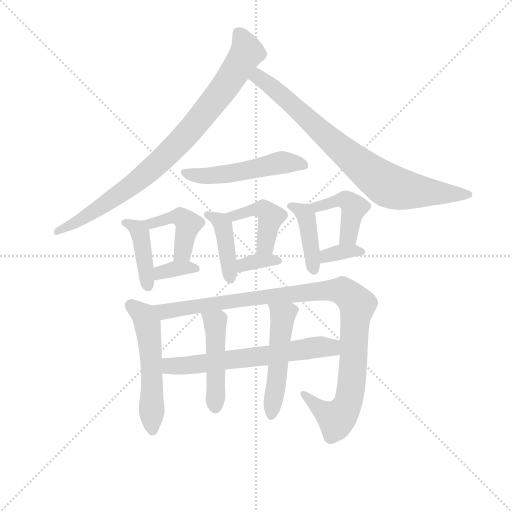
t = 0.00 s
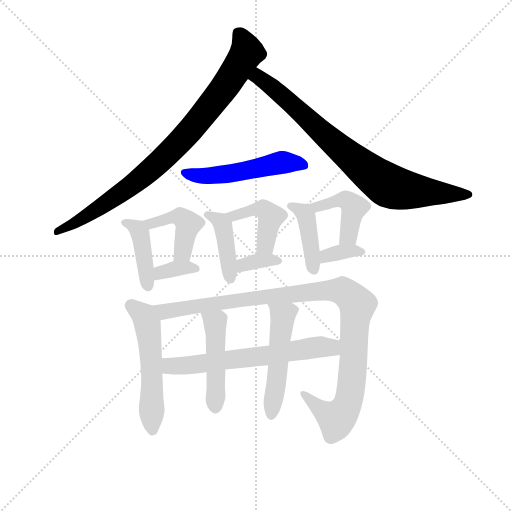
t = 2.32 s
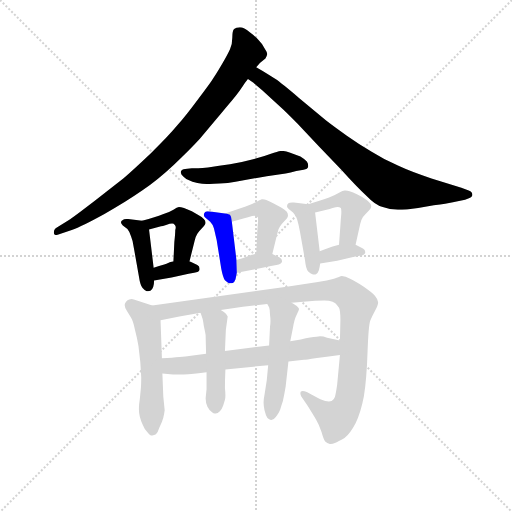
t = 4.65 s
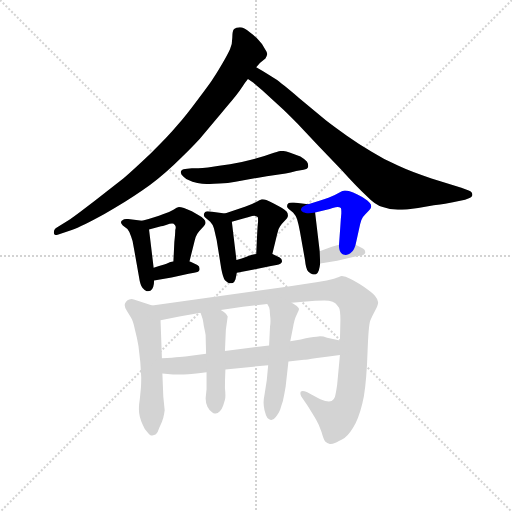
t = 6.97 s
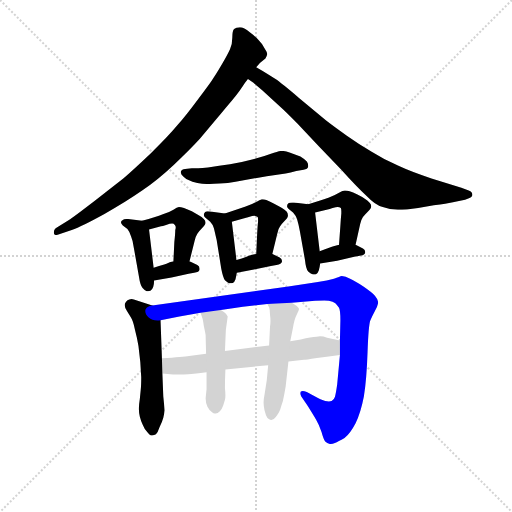
t = 9.29 s
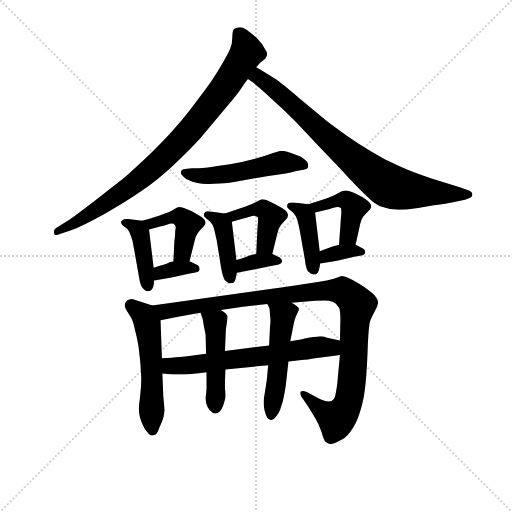
t = 11.61 s

The animated SVG that drew these frames (rendered in a browser with its animation timeline set to each time). Animation: 17 CSS @keyframes rules; one cycle of 11.61 s.

<svg version="1.1" viewBox="0 0 1024 1024" xmlns="http://www.w3.org/2000/svg">
  <g stroke="lightgray" stroke-dasharray="1,1" stroke-width="1" transform="scale(4, 4)">
    <line x1="0" y1="0" x2="256" y2="256"></line>
    <line x1="256" y1="0" x2="0" y2="256"></line>
    <line x1="128" y1="0" x2="128" y2="256"></line>
    <line x1="0" y1="128" x2="256" y2="128"></line>
  </g>
<g transform="scale(0.92, -0.92) translate(60, -900)">
   <style type="text/css">
    @keyframes keyframes0 {
      from {
       stroke: blue;
       stroke-dashoffset: 879;
       stroke-width: 128;
       }
       74% {
       animation-timing-function: step-end;
       stroke: blue;
       stroke-dashoffset: 0;
       stroke-width: 128;
       }
       to {
       stroke: black;
       stroke-width: 1024;
       }
       }
       #make-me-a-hanzi-animation-0 {
         animation: keyframes0 0.965332s both;
         animation-delay: 0.000000s;
         animation-timing-function: linear;
       }
    @keyframes keyframes1 {
      from {
       stroke: blue;
       stroke-dashoffset: 813;
       stroke-width: 128;
       }
       73% {
       animation-timing-function: step-end;
       stroke: blue;
       stroke-dashoffset: 0;
       stroke-width: 128;
       }
       to {
       stroke: black;
       stroke-width: 1024;
       }
       }
       #make-me-a-hanzi-animation-1 {
         animation: keyframes1 0.911621s both;
         animation-delay: 0.965332s;
         animation-timing-function: linear;
       }
    @keyframes keyframes2 {
      from {
       stroke: blue;
       stroke-dashoffset: 524;
       stroke-width: 128;
       }
       63% {
       animation-timing-function: step-end;
       stroke: blue;
       stroke-dashoffset: 0;
       stroke-width: 128;
       }
       to {
       stroke: black;
       stroke-width: 1024;
       }
       }
       #make-me-a-hanzi-animation-2 {
         animation: keyframes2 0.676432s both;
         animation-delay: 1.876953s;
         animation-timing-function: linear;
       }
    @keyframes keyframes3 {
      from {
       stroke: blue;
       stroke-dashoffset: 417;
       stroke-width: 128;
       }
       58% {
       animation-timing-function: step-end;
       stroke: blue;
       stroke-dashoffset: 0;
       stroke-width: 128;
       }
       to {
       stroke: black;
       stroke-width: 1024;
       }
       }
       #make-me-a-hanzi-animation-3 {
         animation: keyframes3 0.589355s both;
         animation-delay: 2.553385s;
         animation-timing-function: linear;
       }
    @keyframes keyframes4 {
      from {
       stroke: blue;
       stroke-dashoffset: 439;
       stroke-width: 128;
       }
       59% {
       animation-timing-function: step-end;
       stroke: blue;
       stroke-dashoffset: 0;
       stroke-width: 128;
       }
       to {
       stroke: black;
       stroke-width: 1024;
       }
       }
       #make-me-a-hanzi-animation-4 {
         animation: keyframes4 0.607259s both;
         animation-delay: 3.142741s;
         animation-timing-function: linear;
       }
    @keyframes keyframes5 {
      from {
       stroke: blue;
       stroke-dashoffset: 347;
       stroke-width: 128;
       }
       53% {
       animation-timing-function: step-end;
       stroke: blue;
       stroke-dashoffset: 0;
       stroke-width: 128;
       }
       to {
       stroke: black;
       stroke-width: 1024;
       }
       }
       #make-me-a-hanzi-animation-5 {
         animation: keyframes5 0.532389s both;
         animation-delay: 3.750000s;
         animation-timing-function: linear;
       }
    @keyframes keyframes6 {
      from {
       stroke: blue;
       stroke-dashoffset: 414;
       stroke-width: 128;
       }
       57% {
       animation-timing-function: step-end;
       stroke: blue;
       stroke-dashoffset: 0;
       stroke-width: 128;
       }
       to {
       stroke: black;
       stroke-width: 1024;
       }
       }
       #make-me-a-hanzi-animation-6 {
         animation: keyframes6 0.586914s both;
         animation-delay: 4.282389s;
         animation-timing-function: linear;
       }
    @keyframes keyframes7 {
      from {
       stroke: blue;
       stroke-dashoffset: 438;
       stroke-width: 128;
       }
       59% {
       animation-timing-function: step-end;
       stroke: blue;
       stroke-dashoffset: 0;
       stroke-width: 128;
       }
       to {
       stroke: black;
       stroke-width: 1024;
       }
       }
       #make-me-a-hanzi-animation-7 {
         animation: keyframes7 0.606445s both;
         animation-delay: 4.869303s;
         animation-timing-function: linear;
       }
    @keyframes keyframes8 {
      from {
       stroke: blue;
       stroke-dashoffset: 346;
       stroke-width: 128;
       }
       53% {
       animation-timing-function: step-end;
       stroke: blue;
       stroke-dashoffset: 0;
       stroke-width: 128;
       }
       to {
       stroke: black;
       stroke-width: 1024;
       }
       }
       #make-me-a-hanzi-animation-8 {
         animation: keyframes8 0.531576s both;
         animation-delay: 5.475749s;
         animation-timing-function: linear;
       }
    @keyframes keyframes9 {
      from {
       stroke: blue;
       stroke-dashoffset: 418;
       stroke-width: 128;
       }
       58% {
       animation-timing-function: step-end;
       stroke: blue;
       stroke-dashoffset: 0;
       stroke-width: 128;
       }
       to {
       stroke: black;
       stroke-width: 1024;
       }
       }
       #make-me-a-hanzi-animation-9 {
         animation: keyframes9 0.590169s both;
         animation-delay: 6.007324s;
         animation-timing-function: linear;
       }
    @keyframes keyframes10 {
      from {
       stroke: blue;
       stroke-dashoffset: 437;
       stroke-width: 128;
       }
       59% {
       animation-timing-function: step-end;
       stroke: blue;
       stroke-dashoffset: 0;
       stroke-width: 128;
       }
       to {
       stroke: black;
       stroke-width: 1024;
       }
       }
       #make-me-a-hanzi-animation-10 {
         animation: keyframes10 0.605632s both;
         animation-delay: 6.597493s;
         animation-timing-function: linear;
       }
    @keyframes keyframes11 {
      from {
       stroke: blue;
       stroke-dashoffset: 347;
       stroke-width: 128;
       }
       53% {
       animation-timing-function: step-end;
       stroke: blue;
       stroke-dashoffset: 0;
       stroke-width: 128;
       }
       to {
       stroke: black;
       stroke-width: 1024;
       }
       }
       #make-me-a-hanzi-animation-11 {
         animation: keyframes11 0.532389s both;
         animation-delay: 7.203125s;
         animation-timing-function: linear;
       }
    @keyframes keyframes12 {
      from {
       stroke: blue;
       stroke-dashoffset: 544;
       stroke-width: 128;
       }
       64% {
       animation-timing-function: step-end;
       stroke: blue;
       stroke-dashoffset: 0;
       stroke-width: 128;
       }
       to {
       stroke: black;
       stroke-width: 1024;
       }
       }
       #make-me-a-hanzi-animation-12 {
         animation: keyframes12 0.692708s both;
         animation-delay: 7.735514s;
         animation-timing-function: linear;
       }
    @keyframes keyframes13 {
      from {
       stroke: blue;
       stroke-dashoffset: 1062;
       stroke-width: 128;
       }
       78% {
       animation-timing-function: step-end;
       stroke: blue;
       stroke-dashoffset: 0;
       stroke-width: 128;
       }
       to {
       stroke: black;
       stroke-width: 1024;
       }
       }
       #make-me-a-hanzi-animation-13 {
         animation: keyframes13 1.114258s both;
         animation-delay: 8.428223s;
         animation-timing-function: linear;
       }
    @keyframes keyframes14 {
      from {
       stroke: blue;
       stroke-dashoffset: 640;
       stroke-width: 128;
       }
       68% {
       animation-timing-function: step-end;
       stroke: blue;
       stroke-dashoffset: 0;
       stroke-width: 128;
       }
       to {
       stroke: black;
       stroke-width: 1024;
       }
       }
       #make-me-a-hanzi-animation-14 {
         animation: keyframes14 0.770833s both;
         animation-delay: 9.542480s;
         animation-timing-function: linear;
       }
    @keyframes keyframes15 {
      from {
       stroke: blue;
       stroke-dashoffset: 473;
       stroke-width: 128;
       }
       61% {
       animation-timing-function: step-end;
       stroke: blue;
       stroke-dashoffset: 0;
       stroke-width: 128;
       }
       to {
       stroke: black;
       stroke-width: 1024;
       }
       }
       #make-me-a-hanzi-animation-15 {
         animation: keyframes15 0.634928s both;
         animation-delay: 10.313314s;
         animation-timing-function: linear;
       }
    @keyframes keyframes16 {
      from {
       stroke: blue;
       stroke-dashoffset: 509;
       stroke-width: 128;
       }
       62% {
       animation-timing-function: step-end;
       stroke: blue;
       stroke-dashoffset: 0;
       stroke-width: 128;
       }
       to {
       stroke: black;
       stroke-width: 1024;
       }
       }
       #make-me-a-hanzi-animation-16 {
         animation: keyframes16 0.664225s both;
         animation-delay: 10.948242s;
         animation-timing-function: linear;
       }
</style>
<path d="M 497.0 754.0 L 505.0 763.0 L 517.0 773.0 Q 520.0 778.0 521.0 782.0 Q 521.0 786.0 515.0 795.0 Q 511.0 804.0 502.0 813.0 Q 494.0 822.0 483.0 830.0 Q 470.0 841.0 462.0 841.0 L 461.0 841.0 Q 453.0 841.0 449.0 837.0 Q 445.0 834.0 445.0 818.0 Q 445.0 803.0 440.0 793.0 Q 435.0 782.0 424.0 763.0 Q 413.0 744.0 405.0 732.0 Q 398.0 720.0 371.0 685.0 Q 345.0 650.0 325.0 627.0 Q 306.0 604.0 268.0 567.0 Q 229.0 530.0 208.0 512.0 L 144.0 462.0 Q 101.0 429.0 89.0 421.0 L 61.0 404.0 Q 57.0 401.0 57.0 394.0 Q 57.0 389.0 62.0 389.0 Q 64.0 389.0 67.0 390.0 L 96.0 400.0 Q 118.0 408.0 167.0 435.0 Q 216.0 463.0 249.0 486.0 Q 283.0 509.0 317.0 541.0 Q 351.0 573.0 374.0 598.0 L 421.0 654.0 Q 447.0 684.0 456.0 696.0 Q 465.0 708.0 468.0 713.0 Q 471.0 718.0 479.0 728.0 L 497.0 754.0 Z" fill="lightgray"></path> 
<path d="M 479.0 728.0 L 491.0 720.0 Q 492.0 719.0 510.0 704.0 L 545.0 672.0 Q 563.0 656.0 587.0 631.0 L 633.0 582.0 L 681.0 532.0 Q 717.0 492.0 737.0 474.0 Q 756.0 454.0 772.0 450.0 Q 788.0 444.0 805.0 444.0 Q 822.0 444.0 849.0 448.0 L 883.0 454.0 Q 913.0 458.0 922.0 460.0 L 951.0 466.0 Q 967.0 470.0 967.0 476.0 Q 967.0 483.0 959.0 486.0 L 943.0 492.0 L 878.0 512.0 Q 835.0 526.0 805.0 540.0 Q 775.0 553.0 748.0 570.0 Q 721.0 586.0 694.0 605.0 Q 667.0 624.0 649.0 638.0 L 590.0 687.0 Q 551.0 720.0 539.0 728.0 L 519.0 741.0 Q 511.0 746.0 497.0 754.0 C 471.0 769.0 454.0 745.0 479.0 728.0 Z" fill="lightgray"></path> 
<path d="M 600.0 531.0 Q 609.0 532.0 610.0 538.0 L 610.0 540.0 Q 610.0 545.0 607.0 549.0 Q 603.0 554.0 593.0 560.0 L 571.0 568.0 Q 559.0 572.0 553.0 572.0 Q 547.0 572.0 529.0 566.0 Q 513.0 560.0 488.0 553.0 Q 463.0 546.0 440.0 543.0 Q 417.0 540.0 392.0 536.0 Q 367.0 534.0 357.0 534.0 L 347.0 533.0 Q 337.0 532.0 335.0 530.0 Q 333.0 528.0 333.0 526.0 L 333.0 525.0 Q 333.0 521.0 339.0 516.0 Q 345.0 510.0 351.0 508.0 Q 357.0 504.0 369.0 502.0 Q 380.0 500.0 389.0 500.0 L 396.0 500.0 Q 404.0 500.0 417.0 501.0 Q 436.0 502.0 452.0 505.0 L 520.0 517.0 L 561.0 523.0 Q 571.0 524.0 584.0 528.0 L 600.0 531.0 Z" fill="lightgray"></path> 
<path d="M 249.0 420.0 L 218.0 424.0 Q 209.0 424.0 207.0 422.0 Q 203.0 420.0 203.0 417.0 Q 203.0 414.0 207.0 410.0 L 217.0 402.0 Q 222.0 396.0 225.0 386.0 Q 229.0 377.0 231.0 361.0 L 242.0 299.0 Q 245.0 279.0 250.0 274.0 Q 255.0 268.0 259.0 267.0 L 262.0 267.0 Q 264.0 267.0 267.0 268.0 Q 271.0 270.0 273.0 276.0 Q 275.0 282.0 275.0 290.0 L 274.0 318.0 L 264.0 401.0 C 262.0 418.0 262.0 418.0 249.0 420.0 Z" fill="lightgray"></path> 
<path d="M 352.0 332.0 L 363.0 376.0 Q 365.0 386.0 369.0 392.0 Q 373.0 398.0 379.0 404.0 Q 387.0 412.0 387.0 416.0 Q 387.0 420.0 383.0 424.0 Q 379.0 428.0 372.0 432.0 L 357.0 441.0 L 340.0 448.0 Q 333.0 450.0 329.0 450.0 Q 325.0 450.0 317.0 444.0 Q 309.0 439.0 294.0 434.0 Q 279.0 428.0 249.0 420.0 C 220.0 412.0 235.0 393.0 264.0 401.0 L 290.0 408.0 Q 293.0 408.0 301.0 411.0 Q 310.0 414.0 314.0 414.0 Q 318.0 414.0 320.0 411.0 Q 322.0 409.0 322.0 406.0 Q 322.0 403.0 321.0 400.0 Q 321.0 392.0 319.0 374.0 L 317.0 332.0 C 316.0 302.0 345.0 303.0 352.0 332.0 Z" fill="lightgray"></path> 
<path d="M 275.0 290.0 L 313.0 297.0 L 350.0 305.0 L 362.0 307.0 Q 373.0 308.0 374.0 314.0 L 374.0 316.0 Q 374.0 321.0 369.0 324.0 L 352.0 332.0 L 317.0 332.0 L 309.0 330.0 Q 308.0 329.0 297.0 325.0 Q 286.0 322.0 274.0 318.0 C 246.0 309.0 245.0 285.0 275.0 290.0 Z" fill="lightgray"></path> 
<path d="M 429.0 436.0 L 397.0 440.0 Q 394.0 441.0 391.0 441.0 Q 388.0 441.0 386.0 439.0 Q 383.0 436.0 383.0 433.0 Q 383.0 430.0 386.0 427.0 L 397.0 418.0 Q 402.0 413.0 405.0 404.0 Q 407.0 396.0 411.0 378.0 L 421.0 316.0 Q 425.0 296.0 429.0 291.0 Q 435.0 286.0 438.0 284.0 L 441.0 284.0 Q 443.0 284.0 446.0 285.0 Q 450.0 287.0 452.0 293.0 Q 453.0 298.0 455.0 307.0 L 454.0 335.0 L 444.0 418.0 C 442.0 434.0 442.0 434.0 429.0 436.0 Z" fill="lightgray"></path> 
<path d="M 532.0 348.0 L 543.0 393.0 Q 545.0 403.0 549.0 408.0 Q 553.0 414.0 559.0 420.0 Q 566.0 427.0 566.0 431.0 L 566.0 432.0 Q 566.0 436.0 563.0 440.0 Q 559.0 444.0 553.0 448.0 Q 547.0 451.0 536.0 457.0 Q 525.0 463.0 519.0 465.0 Q 515.0 467.0 511.0 467.0 L 509.0 467.0 Q 505.0 466.0 497.0 461.0 Q 489.0 456.0 474.0 451.0 L 429.0 436.0 C 401.0 427.0 415.0 410.0 444.0 418.0 L 469.0 425.0 L 481.0 428.0 Q 489.0 431.0 493.0 431.0 Q 497.0 430.0 500.0 428.0 Q 501.0 427.0 501.0 423.0 L 501.0 418.0 Q 500.0 410.0 499.0 391.0 L 497.0 348.0 C 496.0 318.0 525.0 319.0 532.0 348.0 Z" fill="lightgray"></path> 
<path d="M 455.0 307.0 L 492.0 314.0 L 529.0 322.0 L 541.0 324.0 Q 552.0 326.0 553.0 331.0 L 553.0 333.0 Q 553.0 337.0 548.0 340.0 L 532.0 348.0 L 497.0 348.0 L 488.0 346.0 Q 487.0 346.0 476.0 342.0 Q 466.0 338.0 454.0 335.0 C 425.0 327.0 426.0 301.0 455.0 307.0 Z" fill="lightgray"></path> 
<path d="M 610.0 456.0 L 579.0 460.0 L 575.0 460.0 Q 569.0 460.0 567.0 458.0 Q 564.0 456.0 564.0 452.0 L 564.0 451.0 Q 564.0 449.0 567.0 446.0 L 577.0 438.0 Q 583.0 432.0 586.0 423.0 Q 589.0 413.0 592.0 397.0 L 603.0 335.0 Q 605.0 315.0 610.0 310.0 Q 615.0 305.0 619.0 304.0 Q 621.0 303.0 623.0 303.0 Q 625.0 303.0 627.0 304.0 Q 631.0 306.0 633.0 312.0 Q 635.0 318.0 636.0 327.0 L 635.0 354.0 L 625.0 438.0 C 623.0 454.0 623.0 454.0 610.0 456.0 Z" fill="lightgray"></path> 
<path d="M 713.0 368.0 L 723.0 413.0 Q 725.0 422.0 729.0 428.0 Q 734.0 434.0 740.0 440.0 Q 747.0 447.0 747.0 451.0 L 747.0 452.0 Q 747.0 456.0 743.0 460.0 Q 739.0 464.0 733.0 468.0 Q 727.0 472.0 717.0 477.0 Q 707.0 482.0 700.0 484.0 Q 695.0 486.0 691.0 486.0 L 689.0 486.0 Q 686.0 486.0 677.0 481.0 Q 669.0 476.0 654.0 470.0 Q 640.0 465.0 610.0 456.0 C 581.0 447.0 596.0 431.0 625.0 438.0 L 650.0 444.0 Q 657.0 446.0 663.0 448.0 Q 671.0 450.0 674.0 450.0 Q 678.0 450.0 681.0 448.0 Q 682.0 446.0 682.0 441.0 L 682.0 436.0 Q 681.0 426.0 680.0 410.0 L 677.0 368.0 C 675.0 338.0 706.0 339.0 713.0 368.0 Z" fill="lightgray"></path> 
<path d="M 636.0 327.0 L 673.0 333.0 L 710.0 342.0 L 722.0 344.0 Q 733.0 345.0 734.0 351.0 L 734.0 352.0 Q 734.0 357.0 729.0 360.0 L 713.0 368.0 L 677.0 368.0 L 669.0 366.0 Q 667.0 366.0 657.0 362.0 Q 647.0 358.0 635.0 354.0 C 607.0 344.0 606.0 322.0 636.0 327.0 Z" fill="lightgray"></path> 
<path d="M 271.0 236.0 L 231.0 249.0 Q 228.0 250.0 226.0 250.0 Q 223.0 250.0 221.0 249.0 Q 217.0 248.0 214.0 244.0 Q 211.0 240.0 211.0 237.0 Q 211.0 232.0 216.0 224.0 L 225.0 209.0 Q 229.0 203.0 233.0 185.0 Q 238.0 166.0 241.0 148.0 L 245.0 113.0 L 247.0 80.0 Q 247.0 62.0 246.0 53.0 L 244.0 33.0 Q 242.0 20.0 242.0 13.0 L 242.0 9.0 Q 242.0 2.0 244.0 -6.0 Q 246.0 -14.0 250.0 -23.0 Q 253.0 -32.0 261.0 -40.0 Q 267.0 -47.0 270.0 -47.0 L 271.0 -47.0 Q 275.0 -46.0 279.0 -44.0 Q 283.0 -40.0 287.0 -28.0 Q 293.0 -16.0 295.0 -8.0 Q 297.0 0.0 298.0 8.0 L 295.0 38.0 L 293.0 88.0 L 292.0 121.0 L 289.0 204.0 C 288.0 230.0 288.0 230.0 271.0 236.0 Z" fill="lightgray"></path> 
<path d="M 679.0 128.0 L 673.0 64.0 Q 670.0 43.0 668.0 37.0 Q 666.0 31.0 661.0 28.0 Q 658.0 27.0 655.0 27.0 Q 651.0 27.0 647.0 28.0 Q 639.0 30.0 621.0 40.0 L 607.0 48.0 Q 601.0 50.0 598.0 50.0 Q 595.0 50.0 594.0 49.0 Q 593.0 47.0 593.0 45.0 Q 593.0 42.0 595.0 38.0 L 608.0 19.0 Q 620.0 0.0 627.0 -12.0 Q 634.0 -24.0 639.0 -39.0 Q 643.0 -54.0 647.0 -60.0 Q 651.0 -64.0 657.0 -65.0 L 659.0 -65.0 Q 663.0 -65.0 668.0 -63.0 Q 675.0 -60.0 689.0 -52.0 Q 701.0 -43.0 713.0 -20.0 Q 724.0 2.0 731.0 38.0 Q 737.0 74.0 739.0 134.0 Q 741.0 192.0 745.0 203.0 Q 749.0 213.0 755.0 224.0 Q 762.0 236.0 762.0 243.0 Q 761.0 250.0 755.0 257.0 Q 749.0 264.0 730.0 277.0 Q 711.0 290.0 701.0 294.0 Q 691.0 300.0 683.0 300.0 Q 679.0 299.0 666.0 294.0 Q 652.0 290.0 631.0 287.0 L 567.0 277.0 L 271.0 236.0 C 241.0 232.0 260.0 198.0 289.0 204.0 L 330.0 212.0 L 376.0 220.0 L 420.0 226.0 L 468.0 233.0 L 521.0 239.0 L 574.0 242.0 L 625.0 246.0 Q 638.0 247.0 645.0 247.0 Q 653.0 247.0 655.0 246.0 Q 664.0 244.0 669.0 241.0 Q 673.0 237.0 677.0 231.0 Q 680.0 225.0 680.0 204.0 L 679.0 160.0 L 679.0 128.0 Z" fill="lightgray"></path> 
<path d="M 293.0 88.0 L 316.0 86.0 L 336.0 86.0 Q 341.0 86.0 356.0 87.0 Q 371.0 89.0 389.0 91.0 L 430.0 97.0 L 523.0 106.0 L 567.0 114.0 L 601.0 118.0 Q 603.0 118.0 629.0 122.0 Q 655.0 124.0 679.0 128.0 C 709.0 133.0 708.0 154.0 679.0 160.0 L 651.0 166.0 Q 643.0 169.0 636.0 169.0 Q 632.0 169.0 628.0 168.0 Q 617.0 168.0 594.0 162.0 L 571.0 158.0 L 525.0 149.0 L 429.0 137.0 L 388.0 131.0 L 351.0 126.0 Q 339.0 124.0 292.0 121.0 C 262.0 119.0 263.0 91.0 293.0 88.0 Z" fill="lightgray"></path> 
<path d="M 389.0 91.0 L 389.0 54.0 L 387.0 34.0 Q 387.0 24.0 391.0 16.0 Q 395.0 8.0 401.0 4.0 Q 404.0 1.0 407.0 1.0 L 409.0 1.0 Q 413.0 1.0 418.0 6.0 Q 423.0 12.0 425.0 18.0 Q 427.0 24.0 429.0 31.0 Q 430.0 35.0 430.0 41.0 Q 430.0 47.0 429.0 56.0 Q 429.0 74.0 430.0 97.0 L 429.0 137.0 L 431.0 183.0 L 435.0 212.0 Q 433.0 216.0 430.0 219.0 Q 427.0 222.0 420.0 226.0 C 395.0 242.0 367.0 248.0 376.0 220.0 L 380.0 208.0 Q 381.0 206.0 383.0 192.0 Q 386.0 178.0 387.0 172.0 L 388.0 131.0 L 389.0 91.0 Z" fill="lightgray"></path> 
<path d="M 523.0 106.0 L 520.0 74.0 L 515.0 42.0 Q 513.0 32.0 513.0 25.0 Q 513.0 19.0 515.0 8.0 Q 518.0 -4.0 521.0 -8.0 Q 525.0 -12.0 529.0 -13.0 L 530.0 -13.0 Q 535.0 -13.0 540.0 -6.0 Q 547.0 3.0 549.0 9.0 Q 551.0 16.0 555.0 28.0 Q 558.0 42.0 561.0 60.0 L 567.0 114.0 L 571.0 158.0 L 577.0 188.0 Q 580.0 207.0 585.0 216.0 Q 590.0 225.0 590.0 228.0 L 590.0 229.0 Q 589.0 232.0 585.0 235.0 Q 581.0 238.0 574.0 242.0 C 548.0 258.0 506.0 265.0 521.0 239.0 L 525.0 232.0 Q 527.0 227.0 527.0 215.0 Q 528.0 209.0 528.0 202.0 Q 528.0 196.0 527.0 190.0 L 525.0 149.0 L 523.0 106.0 Z" fill="lightgray"></path> 
      <clipPath id="make-me-a-hanzi-clip-0">
      <path d="M 497.0 754.0 L 505.0 763.0 L 517.0 773.0 Q 520.0 778.0 521.0 782.0 Q 521.0 786.0 515.0 795.0 Q 511.0 804.0 502.0 813.0 Q 494.0 822.0 483.0 830.0 Q 470.0 841.0 462.0 841.0 L 461.0 841.0 Q 453.0 841.0 449.0 837.0 Q 445.0 834.0 445.0 818.0 Q 445.0 803.0 440.0 793.0 Q 435.0 782.0 424.0 763.0 Q 413.0 744.0 405.0 732.0 Q 398.0 720.0 371.0 685.0 Q 345.0 650.0 325.0 627.0 Q 306.0 604.0 268.0 567.0 Q 229.0 530.0 208.0 512.0 L 144.0 462.0 Q 101.0 429.0 89.0 421.0 L 61.0 404.0 Q 57.0 401.0 57.0 394.0 Q 57.0 389.0 62.0 389.0 Q 64.0 389.0 67.0 390.0 L 96.0 400.0 Q 118.0 408.0 167.0 435.0 Q 216.0 463.0 249.0 486.0 Q 283.0 509.0 317.0 541.0 Q 351.0 573.0 374.0 598.0 L 421.0 654.0 Q 447.0 684.0 456.0 696.0 Q 465.0 708.0 468.0 713.0 Q 471.0 718.0 479.0 728.0 L 497.0 754.0 Z" fill="lightgray"></path>
      </clipPath>
      <path clip-path="url(#make-me-a-hanzi-clip-0)" d="M 458.0 829.0 L 475.0 795.0 L 474.0 782.0 L 415.0 693.0 L 334.0 595.0 L 222.0 494.0 L 134.0 434.0 L 63.0 395.0 " fill="none" id="make-me-a-hanzi-animation-0" stroke-dasharray="751 1502" stroke-linecap="round"></path>

      <clipPath id="make-me-a-hanzi-clip-1">
      <path d="M 479.0 728.0 L 491.0 720.0 Q 492.0 719.0 510.0 704.0 L 545.0 672.0 Q 563.0 656.0 587.0 631.0 L 633.0 582.0 L 681.0 532.0 Q 717.0 492.0 737.0 474.0 Q 756.0 454.0 772.0 450.0 Q 788.0 444.0 805.0 444.0 Q 822.0 444.0 849.0 448.0 L 883.0 454.0 Q 913.0 458.0 922.0 460.0 L 951.0 466.0 Q 967.0 470.0 967.0 476.0 Q 967.0 483.0 959.0 486.0 L 943.0 492.0 L 878.0 512.0 Q 835.0 526.0 805.0 540.0 Q 775.0 553.0 748.0 570.0 Q 721.0 586.0 694.0 605.0 Q 667.0 624.0 649.0 638.0 L 590.0 687.0 Q 551.0 720.0 539.0 728.0 L 519.0 741.0 Q 511.0 746.0 497.0 754.0 C 471.0 769.0 454.0 745.0 479.0 728.0 Z" fill="lightgray"></path>
      </clipPath>
      <path clip-path="url(#make-me-a-hanzi-clip-1)" d="M 489.0 730.0 L 506.0 730.0 L 546.0 699.0 L 713.0 549.0 L 780.0 499.0 L 836.0 485.0 L 959.0 478.0 " fill="none" id="make-me-a-hanzi-animation-1" stroke-dasharray="685 1370" stroke-linecap="round"></path>

      <clipPath id="make-me-a-hanzi-clip-2">
      <path d="M 600.0 531.0 Q 609.0 532.0 610.0 538.0 L 610.0 540.0 Q 610.0 545.0 607.0 549.0 Q 603.0 554.0 593.0 560.0 L 571.0 568.0 Q 559.0 572.0 553.0 572.0 Q 547.0 572.0 529.0 566.0 Q 513.0 560.0 488.0 553.0 Q 463.0 546.0 440.0 543.0 Q 417.0 540.0 392.0 536.0 Q 367.0 534.0 357.0 534.0 L 347.0 533.0 Q 337.0 532.0 335.0 530.0 Q 333.0 528.0 333.0 526.0 L 333.0 525.0 Q 333.0 521.0 339.0 516.0 Q 345.0 510.0 351.0 508.0 Q 357.0 504.0 369.0 502.0 Q 380.0 500.0 389.0 500.0 L 396.0 500.0 Q 404.0 500.0 417.0 501.0 Q 436.0 502.0 452.0 505.0 L 520.0 517.0 L 561.0 523.0 Q 571.0 524.0 584.0 528.0 L 600.0 531.0 Z" fill="lightgray"></path>
      </clipPath>
      <path clip-path="url(#make-me-a-hanzi-clip-2)" d="M 339.0 526.0 L 393.0 518.0 L 469.0 527.0 L 543.0 546.0 L 582.0 546.0 L 602.0 539.0 " fill="none" id="make-me-a-hanzi-animation-2" stroke-dasharray="396 792" stroke-linecap="round"></path>

      <clipPath id="make-me-a-hanzi-clip-3">
      <path d="M 249.0 420.0 L 218.0 424.0 Q 209.0 424.0 207.0 422.0 Q 203.0 420.0 203.0 417.0 Q 203.0 414.0 207.0 410.0 L 217.0 402.0 Q 222.0 396.0 225.0 386.0 Q 229.0 377.0 231.0 361.0 L 242.0 299.0 Q 245.0 279.0 250.0 274.0 Q 255.0 268.0 259.0 267.0 L 262.0 267.0 Q 264.0 267.0 267.0 268.0 Q 271.0 270.0 273.0 276.0 Q 275.0 282.0 275.0 290.0 L 274.0 318.0 L 264.0 401.0 C 262.0 418.0 262.0 418.0 249.0 420.0 Z" fill="lightgray"></path>
      </clipPath>
      <path clip-path="url(#make-me-a-hanzi-clip-3)" d="M 209.0 416.0 L 239.0 404.0 L 245.0 392.0 L 262.0 278.0 " fill="none" id="make-me-a-hanzi-animation-3" stroke-dasharray="289 578" stroke-linecap="round"></path>

      <clipPath id="make-me-a-hanzi-clip-4">
      <path d="M 352.0 332.0 L 363.0 376.0 Q 365.0 386.0 369.0 392.0 Q 373.0 398.0 379.0 404.0 Q 387.0 412.0 387.0 416.0 Q 387.0 420.0 383.0 424.0 Q 379.0 428.0 372.0 432.0 L 357.0 441.0 L 340.0 448.0 Q 333.0 450.0 329.0 450.0 Q 325.0 450.0 317.0 444.0 Q 309.0 439.0 294.0 434.0 Q 279.0 428.0 249.0 420.0 C 220.0 412.0 235.0 393.0 264.0 401.0 L 290.0 408.0 Q 293.0 408.0 301.0 411.0 Q 310.0 414.0 314.0 414.0 Q 318.0 414.0 320.0 411.0 Q 322.0 409.0 322.0 406.0 Q 322.0 403.0 321.0 400.0 Q 321.0 392.0 319.0 374.0 L 317.0 332.0 C 316.0 302.0 345.0 303.0 352.0 332.0 Z" fill="lightgray"></path>
      </clipPath>
      <path clip-path="url(#make-me-a-hanzi-clip-4)" d="M 259.0 420.0 L 268.0 413.0 L 332.0 429.0 L 350.0 413.0 L 337.0 352.0 L 323.0 339.0 " fill="none" id="make-me-a-hanzi-animation-4" stroke-dasharray="311 622" stroke-linecap="round"></path>

      <clipPath id="make-me-a-hanzi-clip-5">
      <path d="M 275.0 290.0 L 313.0 297.0 L 350.0 305.0 L 362.0 307.0 Q 373.0 308.0 374.0 314.0 L 374.0 316.0 Q 374.0 321.0 369.0 324.0 L 352.0 332.0 L 317.0 332.0 L 309.0 330.0 Q 308.0 329.0 297.0 325.0 Q 286.0 322.0 274.0 318.0 C 246.0 309.0 245.0 285.0 275.0 290.0 Z" fill="lightgray"></path>
      </clipPath>
      <path clip-path="url(#make-me-a-hanzi-clip-5)" d="M 280.0 297.0 L 289.0 307.0 L 323.0 316.0 L 365.0 315.0 " fill="none" id="make-me-a-hanzi-animation-5" stroke-dasharray="219 438" stroke-linecap="round"></path>

      <clipPath id="make-me-a-hanzi-clip-6">
      <path d="M 429.0 436.0 L 397.0 440.0 Q 394.0 441.0 391.0 441.0 Q 388.0 441.0 386.0 439.0 Q 383.0 436.0 383.0 433.0 Q 383.0 430.0 386.0 427.0 L 397.0 418.0 Q 402.0 413.0 405.0 404.0 Q 407.0 396.0 411.0 378.0 L 421.0 316.0 Q 425.0 296.0 429.0 291.0 Q 435.0 286.0 438.0 284.0 L 441.0 284.0 Q 443.0 284.0 446.0 285.0 Q 450.0 287.0 452.0 293.0 Q 453.0 298.0 455.0 307.0 L 454.0 335.0 L 444.0 418.0 C 442.0 434.0 442.0 434.0 429.0 436.0 Z" fill="lightgray"></path>
      </clipPath>
      <path clip-path="url(#make-me-a-hanzi-clip-6)" d="M 391.0 433.0 L 411.0 424.0 L 425.0 409.0 L 441.0 295.0 " fill="none" id="make-me-a-hanzi-animation-6" stroke-dasharray="286 572" stroke-linecap="round"></path>

      <clipPath id="make-me-a-hanzi-clip-7">
      <path d="M 532.0 348.0 L 543.0 393.0 Q 545.0 403.0 549.0 408.0 Q 553.0 414.0 559.0 420.0 Q 566.0 427.0 566.0 431.0 L 566.0 432.0 Q 566.0 436.0 563.0 440.0 Q 559.0 444.0 553.0 448.0 Q 547.0 451.0 536.0 457.0 Q 525.0 463.0 519.0 465.0 Q 515.0 467.0 511.0 467.0 L 509.0 467.0 Q 505.0 466.0 497.0 461.0 Q 489.0 456.0 474.0 451.0 L 429.0 436.0 C 401.0 427.0 415.0 410.0 444.0 418.0 L 469.0 425.0 L 481.0 428.0 Q 489.0 431.0 493.0 431.0 Q 497.0 430.0 500.0 428.0 Q 501.0 427.0 501.0 423.0 L 501.0 418.0 Q 500.0 410.0 499.0 391.0 L 497.0 348.0 C 496.0 318.0 525.0 319.0 532.0 348.0 Z" fill="lightgray"></path>
      </clipPath>
      <path clip-path="url(#make-me-a-hanzi-clip-7)" d="M 438.0 435.0 L 448.0 430.0 L 511.0 446.0 L 521.0 439.0 L 529.0 429.0 L 519.0 375.0 L 503.0 355.0 " fill="none" id="make-me-a-hanzi-animation-7" stroke-dasharray="310 620" stroke-linecap="round"></path>

      <clipPath id="make-me-a-hanzi-clip-8">
      <path d="M 455.0 307.0 L 492.0 314.0 L 529.0 322.0 L 541.0 324.0 Q 552.0 326.0 553.0 331.0 L 553.0 333.0 Q 553.0 337.0 548.0 340.0 L 532.0 348.0 L 497.0 348.0 L 488.0 346.0 Q 487.0 346.0 476.0 342.0 Q 466.0 338.0 454.0 335.0 C 425.0 327.0 426.0 301.0 455.0 307.0 Z" fill="lightgray"></path>
      </clipPath>
      <path clip-path="url(#make-me-a-hanzi-clip-8)" d="M 460.0 314.0 L 469.0 324.0 L 487.0 330.0 L 526.0 336.0 L 544.0 332.0 " fill="none" id="make-me-a-hanzi-animation-8" stroke-dasharray="218 436" stroke-linecap="round"></path>

      <clipPath id="make-me-a-hanzi-clip-9">
      <path d="M 610.0 456.0 L 579.0 460.0 L 575.0 460.0 Q 569.0 460.0 567.0 458.0 Q 564.0 456.0 564.0 452.0 L 564.0 451.0 Q 564.0 449.0 567.0 446.0 L 577.0 438.0 Q 583.0 432.0 586.0 423.0 Q 589.0 413.0 592.0 397.0 L 603.0 335.0 Q 605.0 315.0 610.0 310.0 Q 615.0 305.0 619.0 304.0 Q 621.0 303.0 623.0 303.0 Q 625.0 303.0 627.0 304.0 Q 631.0 306.0 633.0 312.0 Q 635.0 318.0 636.0 327.0 L 635.0 354.0 L 625.0 438.0 C 623.0 454.0 623.0 454.0 610.0 456.0 Z" fill="lightgray"></path>
      </clipPath>
      <path clip-path="url(#make-me-a-hanzi-clip-9)" d="M 571.0 452.0 L 600.0 439.0 L 606.0 429.0 L 623.0 312.0 " fill="none" id="make-me-a-hanzi-animation-9" stroke-dasharray="290 580" stroke-linecap="round"></path>

      <clipPath id="make-me-a-hanzi-clip-10">
      <path d="M 713.0 368.0 L 723.0 413.0 Q 725.0 422.0 729.0 428.0 Q 734.0 434.0 740.0 440.0 Q 747.0 447.0 747.0 451.0 L 747.0 452.0 Q 747.0 456.0 743.0 460.0 Q 739.0 464.0 733.0 468.0 Q 727.0 472.0 717.0 477.0 Q 707.0 482.0 700.0 484.0 Q 695.0 486.0 691.0 486.0 L 689.0 486.0 Q 686.0 486.0 677.0 481.0 Q 669.0 476.0 654.0 470.0 Q 640.0 465.0 610.0 456.0 C 581.0 447.0 596.0 431.0 625.0 438.0 L 650.0 444.0 Q 657.0 446.0 663.0 448.0 Q 671.0 450.0 674.0 450.0 Q 678.0 450.0 681.0 448.0 Q 682.0 446.0 682.0 441.0 L 682.0 436.0 Q 681.0 426.0 680.0 410.0 L 677.0 368.0 C 675.0 338.0 706.0 339.0 713.0 368.0 Z" fill="lightgray"></path>
      </clipPath>
      <path clip-path="url(#make-me-a-hanzi-clip-10)" d="M 620.0 457.0 L 629.0 450.0 L 691.0 466.0 L 703.0 458.0 L 709.0 448.0 L 699.0 395.0 L 683.0 375.0 " fill="none" id="make-me-a-hanzi-animation-10" stroke-dasharray="309 618" stroke-linecap="round"></path>

      <clipPath id="make-me-a-hanzi-clip-11">
      <path d="M 636.0 327.0 L 673.0 333.0 L 710.0 342.0 L 722.0 344.0 Q 733.0 345.0 734.0 351.0 L 734.0 352.0 Q 734.0 357.0 729.0 360.0 L 713.0 368.0 L 677.0 368.0 L 669.0 366.0 Q 667.0 366.0 657.0 362.0 Q 647.0 358.0 635.0 354.0 C 607.0 344.0 606.0 322.0 636.0 327.0 Z" fill="lightgray"></path>
      </clipPath>
      <path clip-path="url(#make-me-a-hanzi-clip-11)" d="M 641.0 334.0 L 650.0 344.0 L 668.0 349.0 L 707.0 356.0 L 726.0 352.0 " fill="none" id="make-me-a-hanzi-animation-11" stroke-dasharray="219 438" stroke-linecap="round"></path>

      <clipPath id="make-me-a-hanzi-clip-12">
      <path d="M 271.0 236.0 L 231.0 249.0 Q 228.0 250.0 226.0 250.0 Q 223.0 250.0 221.0 249.0 Q 217.0 248.0 214.0 244.0 Q 211.0 240.0 211.0 237.0 Q 211.0 232.0 216.0 224.0 L 225.0 209.0 Q 229.0 203.0 233.0 185.0 Q 238.0 166.0 241.0 148.0 L 245.0 113.0 L 247.0 80.0 Q 247.0 62.0 246.0 53.0 L 244.0 33.0 Q 242.0 20.0 242.0 13.0 L 242.0 9.0 Q 242.0 2.0 244.0 -6.0 Q 246.0 -14.0 250.0 -23.0 Q 253.0 -32.0 261.0 -40.0 Q 267.0 -47.0 270.0 -47.0 L 271.0 -47.0 Q 275.0 -46.0 279.0 -44.0 Q 283.0 -40.0 287.0 -28.0 Q 293.0 -16.0 295.0 -8.0 Q 297.0 0.0 298.0 8.0 L 295.0 38.0 L 293.0 88.0 L 292.0 121.0 L 289.0 204.0 C 288.0 230.0 288.0 230.0 271.0 236.0 Z" fill="lightgray"></path>
      </clipPath>
      <path clip-path="url(#make-me-a-hanzi-clip-12)" d="M 226.0 237.0 L 252.0 214.0 L 261.0 196.0 L 271.0 81.0 L 271.0 -37.0 " fill="none" id="make-me-a-hanzi-animation-12" stroke-dasharray="416 832" stroke-linecap="round"></path>

      <clipPath id="make-me-a-hanzi-clip-13">
      <path d="M 679.0 128.0 L 673.0 64.0 Q 670.0 43.0 668.0 37.0 Q 666.0 31.0 661.0 28.0 Q 658.0 27.0 655.0 27.0 Q 651.0 27.0 647.0 28.0 Q 639.0 30.0 621.0 40.0 L 607.0 48.0 Q 601.0 50.0 598.0 50.0 Q 595.0 50.0 594.0 49.0 Q 593.0 47.0 593.0 45.0 Q 593.0 42.0 595.0 38.0 L 608.0 19.0 Q 620.0 0.0 627.0 -12.0 Q 634.0 -24.0 639.0 -39.0 Q 643.0 -54.0 647.0 -60.0 Q 651.0 -64.0 657.0 -65.0 L 659.0 -65.0 Q 663.0 -65.0 668.0 -63.0 Q 675.0 -60.0 689.0 -52.0 Q 701.0 -43.0 713.0 -20.0 Q 724.0 2.0 731.0 38.0 Q 737.0 74.0 739.0 134.0 Q 741.0 192.0 745.0 203.0 Q 749.0 213.0 755.0 224.0 Q 762.0 236.0 762.0 243.0 Q 761.0 250.0 755.0 257.0 Q 749.0 264.0 730.0 277.0 Q 711.0 290.0 701.0 294.0 Q 691.0 300.0 683.0 300.0 Q 679.0 299.0 666.0 294.0 Q 652.0 290.0 631.0 287.0 L 567.0 277.0 L 271.0 236.0 C 241.0 232.0 260.0 198.0 289.0 204.0 L 330.0 212.0 L 376.0 220.0 L 420.0 226.0 L 468.0 233.0 L 521.0 239.0 L 574.0 242.0 L 625.0 246.0 Q 638.0 247.0 645.0 247.0 Q 653.0 247.0 655.0 246.0 Q 664.0 244.0 669.0 241.0 Q 673.0 237.0 677.0 231.0 Q 680.0 225.0 680.0 204.0 L 679.0 160.0 L 679.0 128.0 Z" fill="lightgray"></path>
      </clipPath>
      <path clip-path="url(#make-me-a-hanzi-clip-13)" d="M 279.0 234.0 L 298.0 223.0 L 561.0 260.0 L 654.0 269.0 L 691.0 264.0 L 716.0 235.0 L 696.0 21.0 L 672.0 -11.0 L 644.0 4.0 L 597.0 46.0 " fill="none" id="make-me-a-hanzi-animation-13" stroke-dasharray="934 1868" stroke-linecap="round"></path>

      <clipPath id="make-me-a-hanzi-clip-14">
      <path d="M 293.0 88.0 L 316.0 86.0 L 336.0 86.0 Q 341.0 86.0 356.0 87.0 Q 371.0 89.0 389.0 91.0 L 430.0 97.0 L 523.0 106.0 L 567.0 114.0 L 601.0 118.0 Q 603.0 118.0 629.0 122.0 Q 655.0 124.0 679.0 128.0 C 709.0 133.0 708.0 154.0 679.0 160.0 L 651.0 166.0 Q 643.0 169.0 636.0 169.0 Q 632.0 169.0 628.0 168.0 Q 617.0 168.0 594.0 162.0 L 571.0 158.0 L 525.0 149.0 L 429.0 137.0 L 388.0 131.0 L 351.0 126.0 Q 339.0 124.0 292.0 121.0 C 262.0 119.0 263.0 91.0 293.0 88.0 Z" fill="lightgray"></path>
      </clipPath>
      <path clip-path="url(#make-me-a-hanzi-clip-14)" d="M 299.0 94.0 L 310.0 104.0 L 527.0 127.0 L 625.0 145.0 L 658.0 144.0 L 672.0 133.0 " fill="none" id="make-me-a-hanzi-animation-14" stroke-dasharray="512 1024" stroke-linecap="round"></path>

      <clipPath id="make-me-a-hanzi-clip-15">
      <path d="M 389.0 91.0 L 389.0 54.0 L 387.0 34.0 Q 387.0 24.0 391.0 16.0 Q 395.0 8.0 401.0 4.0 Q 404.0 1.0 407.0 1.0 L 409.0 1.0 Q 413.0 1.0 418.0 6.0 Q 423.0 12.0 425.0 18.0 Q 427.0 24.0 429.0 31.0 Q 430.0 35.0 430.0 41.0 Q 430.0 47.0 429.0 56.0 Q 429.0 74.0 430.0 97.0 L 429.0 137.0 L 431.0 183.0 L 435.0 212.0 Q 433.0 216.0 430.0 219.0 Q 427.0 222.0 420.0 226.0 C 395.0 242.0 367.0 248.0 376.0 220.0 L 380.0 208.0 Q 381.0 206.0 383.0 192.0 Q 386.0 178.0 387.0 172.0 L 388.0 131.0 L 389.0 91.0 Z" fill="lightgray"></path>
      </clipPath>
      <path clip-path="url(#make-me-a-hanzi-clip-15)" d="M 384.0 216.0 L 408.0 199.0 L 408.0 11.0 " fill="none" id="make-me-a-hanzi-animation-15" stroke-dasharray="345 690" stroke-linecap="round"></path>

      <clipPath id="make-me-a-hanzi-clip-16">
      <path d="M 523.0 106.0 L 520.0 74.0 L 515.0 42.0 Q 513.0 32.0 513.0 25.0 Q 513.0 19.0 515.0 8.0 Q 518.0 -4.0 521.0 -8.0 Q 525.0 -12.0 529.0 -13.0 L 530.0 -13.0 Q 535.0 -13.0 540.0 -6.0 Q 547.0 3.0 549.0 9.0 Q 551.0 16.0 555.0 28.0 Q 558.0 42.0 561.0 60.0 L 567.0 114.0 L 571.0 158.0 L 577.0 188.0 Q 580.0 207.0 585.0 216.0 Q 590.0 225.0 590.0 228.0 L 590.0 229.0 Q 589.0 232.0 585.0 235.0 Q 581.0 238.0 574.0 242.0 C 548.0 258.0 506.0 265.0 521.0 239.0 L 525.0 232.0 Q 527.0 227.0 527.0 215.0 Q 528.0 209.0 528.0 202.0 Q 528.0 196.0 527.0 190.0 L 525.0 149.0 L 523.0 106.0 Z" fill="lightgray"></path>
      </clipPath>
      <path clip-path="url(#make-me-a-hanzi-clip-16)" d="M 528.0 238.0 L 554.0 211.0 L 530.0 -3.0 " fill="none" id="make-me-a-hanzi-animation-16" stroke-dasharray="381 762" stroke-linecap="round"></path>

</g>
</svg>
